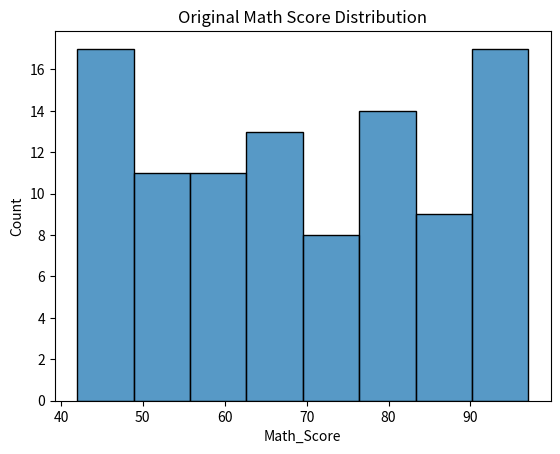
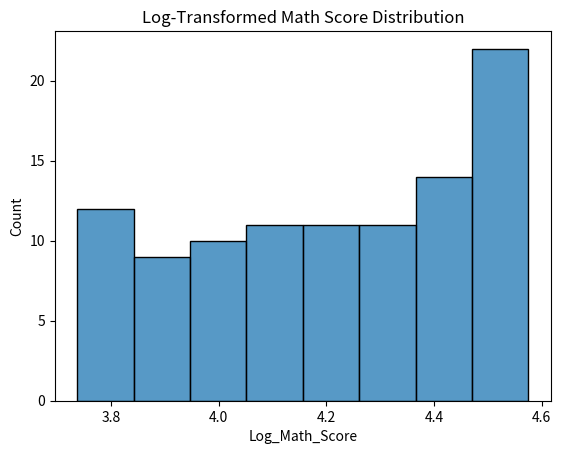

Reproduce these figures in Python, in order.
#!/usr/bin/env python
# coding: utf-8

# Data Wrangling II
# Create an “Academic performance” dataset of students and perform the following operations using Python.
# 1. Scan all variables for missing values and inconsistencies. If there are missing values and/or inconsistencies, use any of the suitable techniques to deal with them.
# 2. Scan all numeric variables for outliers. If there are outliers, use any of the suitable techniques to deal with them.
# 3. Apply data transformations on at least one of the variables. The purpose of this transformation should be one of the following reasons: to change the scale for better understanding of the variable, to convert a non-linear relation into a linear one, or to decrease the skewness and convert the distribution into a normal distribution.

# In[1]:


import numpy as np
import pandas as pd
import matplotlib.pyplot as plt
import seaborn as sns


# In[2]:


np.random.seed(42)
data = {
    'Student_ID':range(1,101),
    'Math_Score':np.random.randint(40,100,100),
    'Science_Score':np.random.randint(35,98,100),
    'English_Score':np.append(np.random.randint(45,95,95),[np.nan]*5),
}
df = pd.DataFrame(data)


# In[3]:


df


# In[4]:


df.describe()


# In[5]:


df.isnull().sum()


# In[6]:


df.info()


# In[7]:


df.fillna(df.mean(), inplace=True)


# In[8]:


df


# In[9]:


def cap_outliers(series):
    lower_bound, upper_bound = series.quantile([0.05,0.95])
    return np.clip(series, lower_bound, upper_bound)

df['Math_Score'] = cap_outliers(df['Math_Score'])
df['Science_Score'] = cap_outliers(df['Science_Score'])
df['English_Score'] = cap_outliers(df['English_Score'])


# In[10]:


df


# In[11]:


df.describe()


# In[12]:


df['Math_Score'].quantile(0.95)


# In[13]:


# Log transformation on Math_Score to reduce skewness
df['Log_Math_Score'] = np.log(df['Math_Score'])

# Optional: check distribution

sns.histplot(df['Math_Score'])
plt.title("Original Math Score Distribution")
plt.show()

sns.histplot(df['Log_Math_Score'])
plt.title("Log-Transformed Math Score Distribution")
plt.show()
